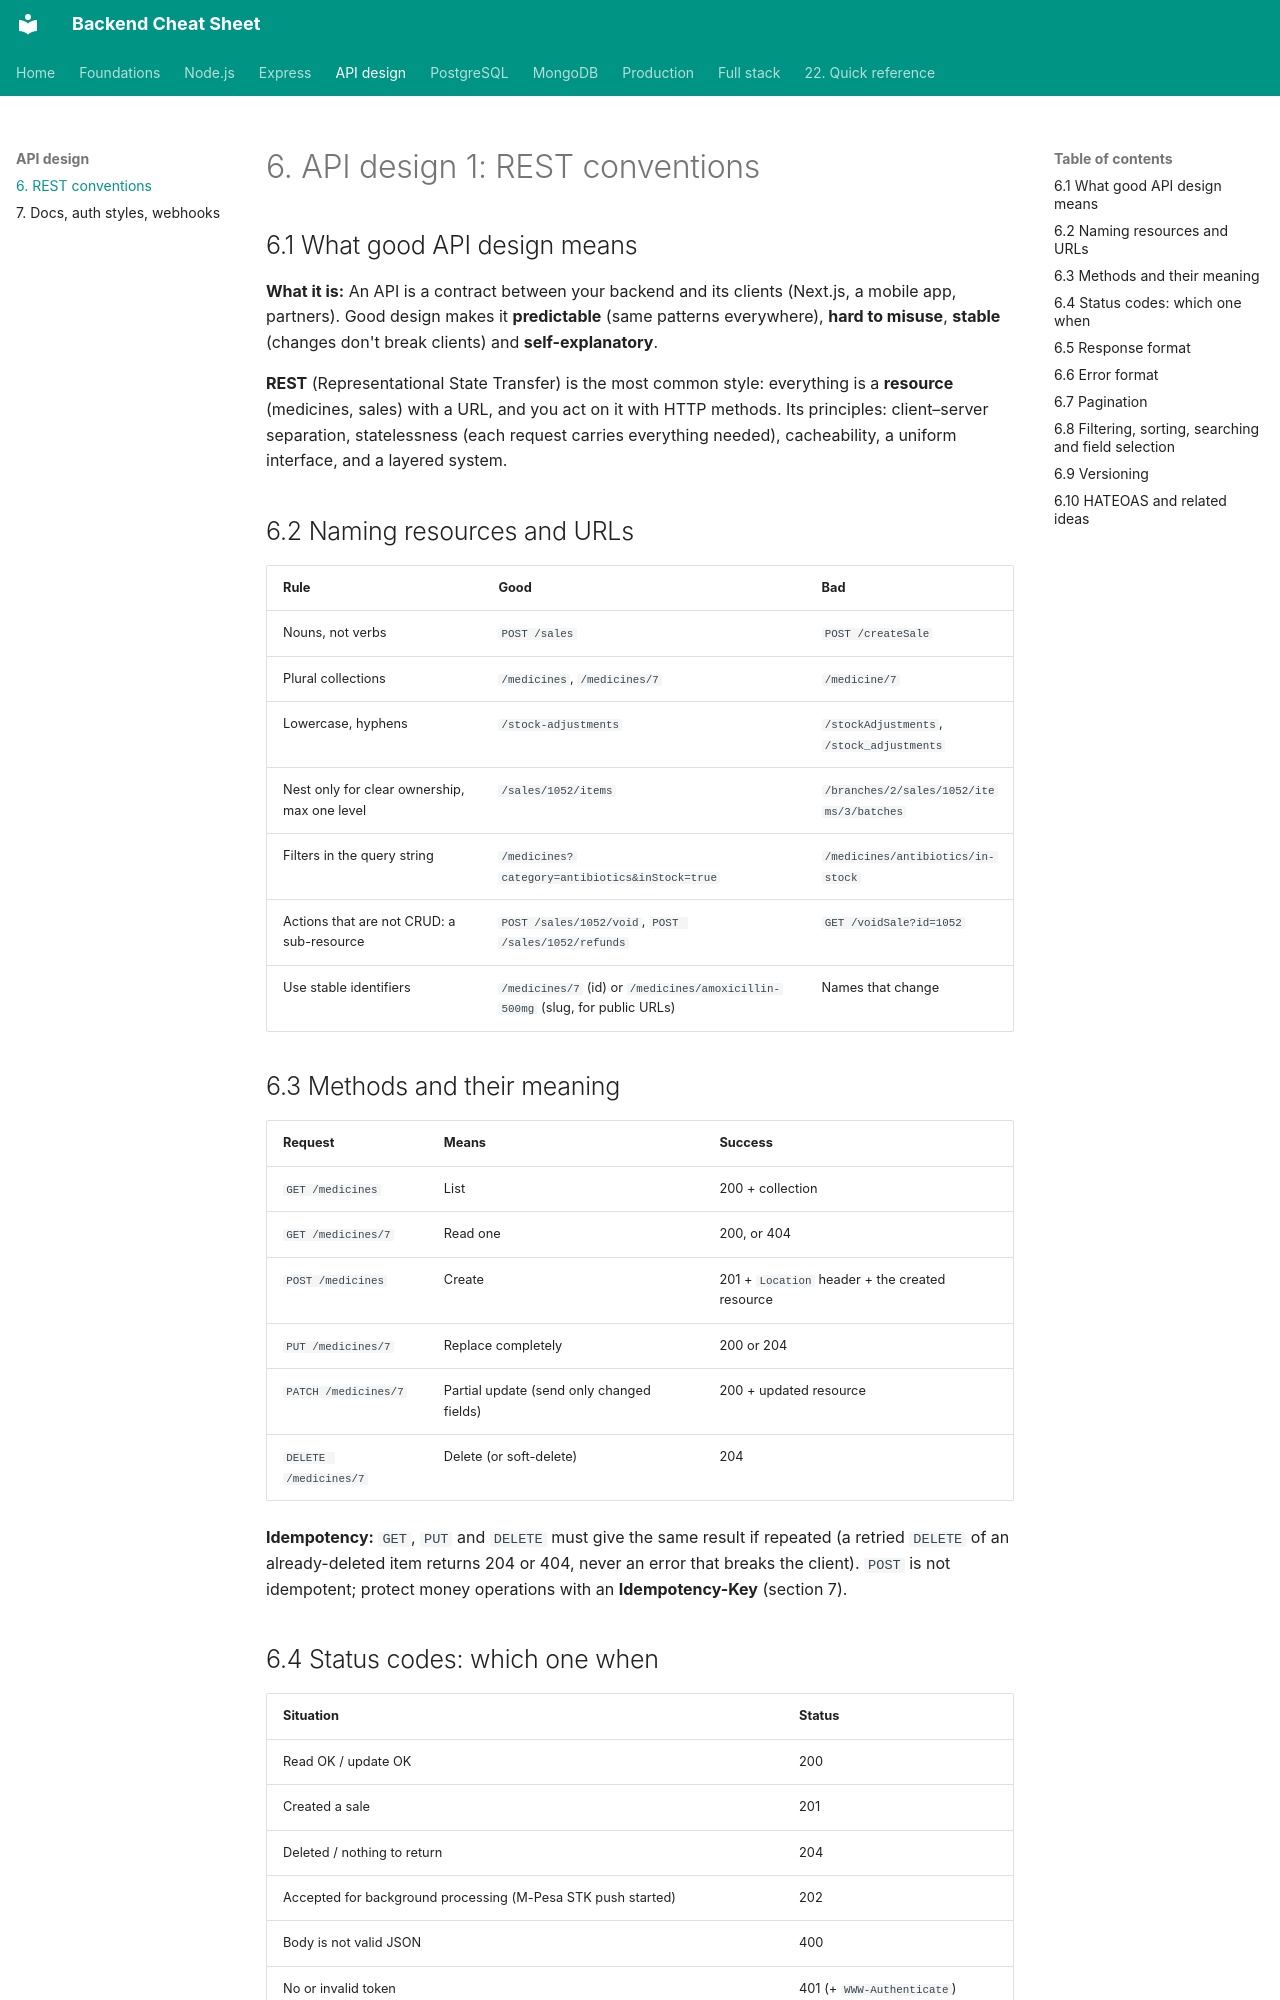

repository: efron07/backend-cheatsheet · page: 06-api-design-rest/index.html · generator: mkdocs

# 6. API design 1: REST conventions

## 6.1 What good API design means

**What it is:** An API is a contract between your backend and its clients (Next.js, a mobile app, partners). Good design makes it **predictable** (same patterns everywhere), **hard to misuse**, **stable** (changes don't break clients) and **self-explanatory**.

**REST** (Representational State Transfer) is the most common style: everything is a **resource** (medicines, sales) with a URL, and you act on it with HTTP methods. Its principles: client–server separation, statelessness (each request carries everything needed), cacheability, a uniform interface, and a layered system.

## 6.2 Naming resources and URLs

| Rule | Good | Bad |
| --- | --- | --- |
| Nouns, not verbs | `POST /sales` | `POST /createSale` |
| Plural collections | `/medicines`, `/medicines/7` | `/medicine/7` |
| Lowercase, hyphens | `/stock-adjustments` | `/stockAdjustments`, `/stock_adjustments` |
| Nest only for clear ownership, max one level | `/sales/1052/items` | `/branches/2/sales/1052/items/3/batches` |
| Filters in the query string | `/medicines?category=antibiotics&inStock=true` | `/medicines/antibiotics/in-stock` |
| Actions that are not CRUD: a sub-resource | `POST /sales/1052/void`, `POST /sales/1052/refunds` | `GET /voidSale?id=1052` |
| Use stable identifiers | `/medicines/7` (id) or `/medicines/amoxicillin-500mg` (slug, for public URLs) | Names that change |

## 6.3 Methods and their meaning

| Request | Means | Success |
| --- | --- | --- |
| `GET /medicines` | List | 200 + collection |
| `GET /medicines/7` | Read one | 200, or 404 |
| `POST /medicines` | Create | 201 + `Location` header + the created resource |
| `PUT /medicines/7` | Replace completely | 200 or 204 |
| `PATCH /medicines/7` | Partial update (send only changed fields) | 200 + updated resource |
| `DELETE /medicines/7` | Delete (or soft-delete) | 204 |

**Idempotency:** `GET`, `PUT` and `DELETE` must give the same result if repeated (a retried `DELETE` of an already-deleted item returns 204 or 404, never an error that breaks the client). `POST` is not idempotent; protect money operations with an **Idempotency-Key** (section 7).
